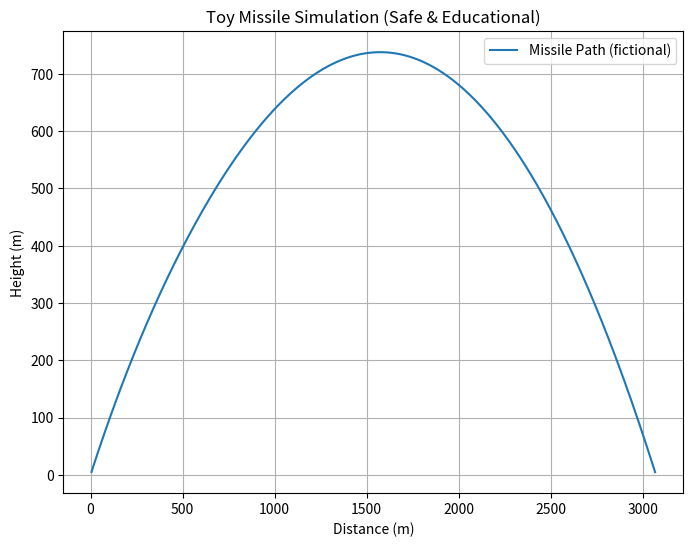

Python code for this plot:
"""
Toy Missile Flight Simulation (SAFE & Educational)

This code simulates a fictional missile as a point mass with:
- Constant thrust for a limited burn time
- Gravity pulling it down
- Air drag opposing velocity

Dependencies: numpy, matplotlib
"""

import numpy as np
import matplotlib.pyplot as plt

# Simulation parameters
dt = 0.05        # time step (s)
T = 60.0         # total sim time (s)
steps = int(T/dt)
times = np.linspace(0, T, steps)

# "Missile" parameters (fictional, arbitrary units)
mass = 50.0               # kg
thrust = 500.0            # N (constant during burn)
burn_time = 5.0           # seconds of thrust
drag_coeff = 0.1          # drag coefficient
area = 0.05               # m^2 cross-sectional area
rho = 1.2                 # air density (kg/m^3)
g = 9.81                  # gravity (m/s^2)

# Initial conditions
x, y = 0.0, 0.0          # position (m)
vx, vy = 100.0, 100.0    # initial velocity (m/s) - launch angle
trajectory_x, trajectory_y = [], []

for t in times:
    # Forces
    v = np.sqrt(vx**2 + vy**2)
    drag = 0.5 * rho * area * drag_coeff * v**2
    
    # Drag components opposite to velocity direction
    drag_x = -drag * (vx / v) if v > 0 else 0
    drag_y = -drag * (vy / v) if v > 0 else 0

    # Thrust (only while burning)
    if t < burn_time:
        thrust_x = thrust * (vx / v)
        thrust_y = thrust * (vy / v)
    else:
        thrust_x, thrust_y = 0, 0

    # Net accelerations
    ax = (thrust_x + drag_x) / mass
    ay = (thrust_y + drag_y) / mass - g

    # Update velocity
    vx += ax * dt
    vy += ay * dt

    # Update position
    x += vx * dt
    y += vy * dt
    if y < 0:   # stop if it hits the ground
        break

    trajectory_x.append(x)
    trajectory_y.append(y)

# Plot trajectory
plt.figure(figsize=(8,6))
plt.plot(trajectory_x, trajectory_y, label="Missile Path (fictional)")
plt.xlabel("Distance (m)")
plt.ylabel("Height (m)")
plt.title("Toy Missile Simulation (Safe & Educational)")
plt.grid(True)
plt.legend()
plt.show()
